Run: headless pygame with SDL's dummy video driver; simulated clock (each Clock.tick advances the game by its frame time, no real sleeping); random seed 0; keys injected as events and as key.get_pressed() state; no mouse input.
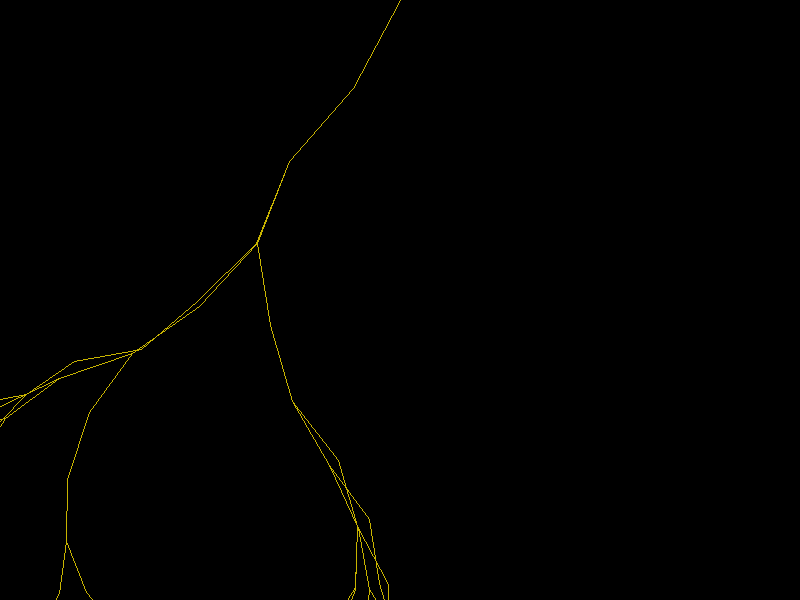
Frame 1 of 4 · flips 1–60 · no input
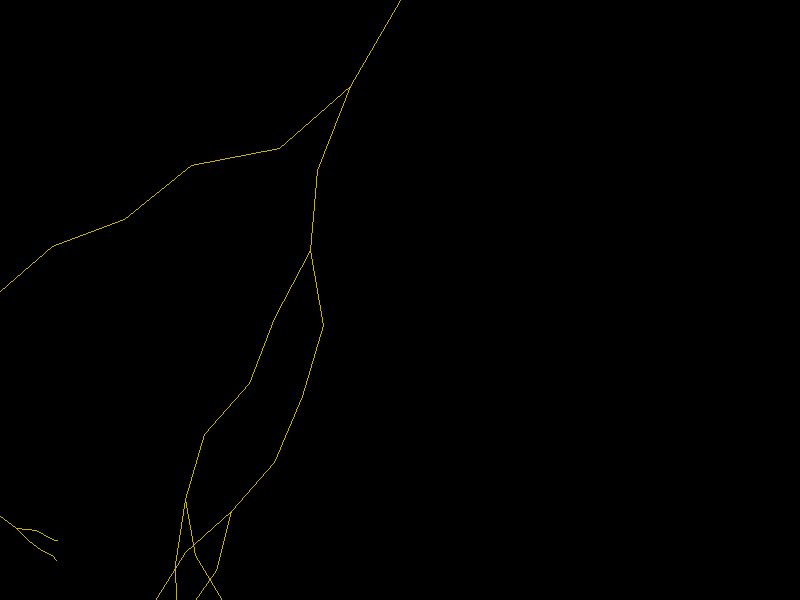
Frame 2 of 4 · flips 61–180 · tapped SPACE, RETURN · held RIGHT (→), D
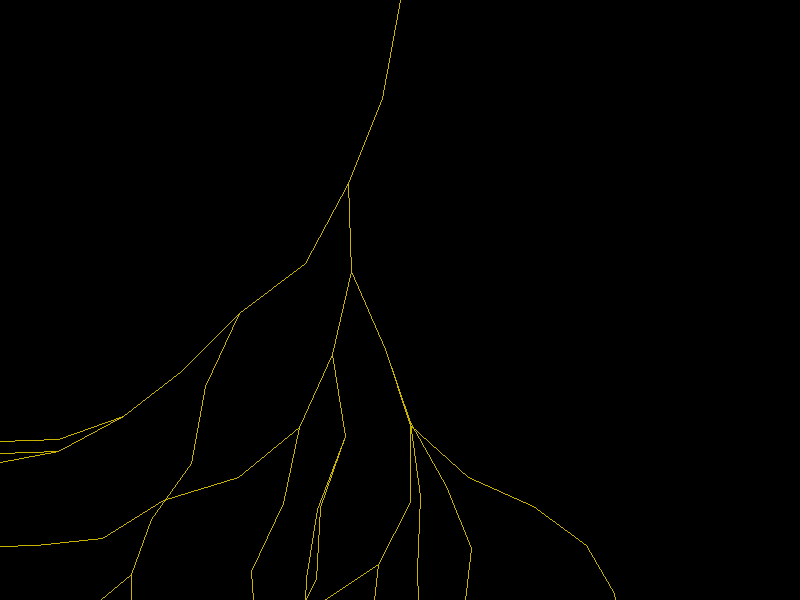
Frame 3 of 4 · flips 181–300 · held DOWN (↓), S
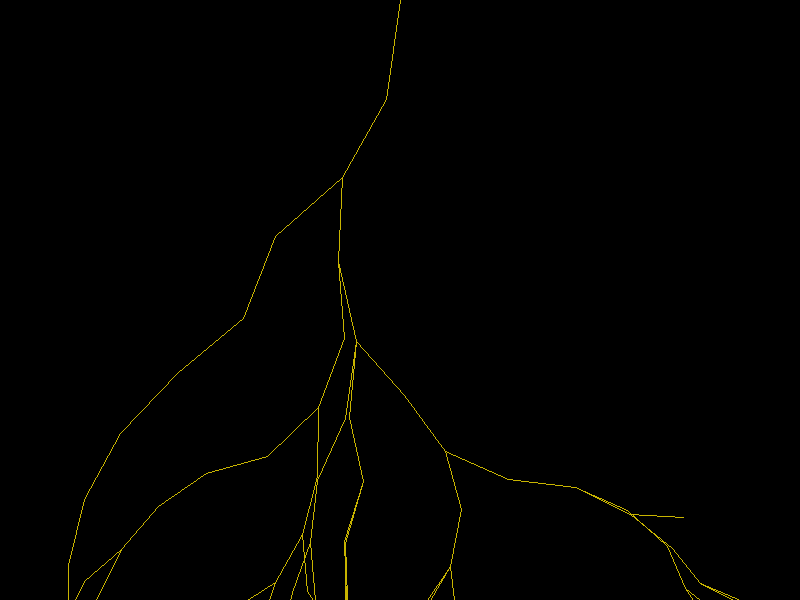
Frame 4 of 4 · flips 301–420 · held LEFT (←), A, UP (↑), W

The pygame program that drew these frames:

from math import *
from pygame import *
from random import *

#---------------------------------------------------------------------
sideUpperBound=30
sideLowerBound=5
sizeDecreaseRange=10
splitProb=3

def lightning(x, y, size, angle,bigy):
    convert = radians(angle)
    x2 = x-size*cos(convert)
    y2 = y+size*sin(convert)
    bigy=max(bigy,y)
    if y2>bigy:
        draw.line(screen,(200,180,0),(x,y),(x2,y2))
    else:
        return
    if size<5 or x2>800 or y2>600:
        return
    lightning(x2,y2,size-randint(1,sizeDecreaseRange),angle+(-1 if randint(0,1)==0 else 1) * randint(sideLowerBound,sideUpperBound),bigy)
    if randint(0,splitProb)==0:
        lightning(x2,y2,size-randint(1,sizeDecreaseRange),angle+(-1 if randint(0,1)==0 else 1) * randint(sideLowerBound,sideUpperBound),bigy)
    if randint(0,splitProb)==0:
        lightning(x2,y2,size-randint(1,sizeDecreaseRange),angle+(-1 if randint(0,1)==0 else 1) * randint(sideLowerBound,sideUpperBound),bigy)

#---------------------------------------------------------------------

screen = display.set_mode((800,600))

running = True

while running:

    for e in event.get():
        if e.type == QUIT:
            running = False
        elif e.type == KEYDOWN:
            if e.key == K_ESCAPE:
                running = False

    screen.fill((0,0,0))
    lightning(400, 0, 100, randint(60,100),0)
    display.flip()

    time.wait(500)

quit()
